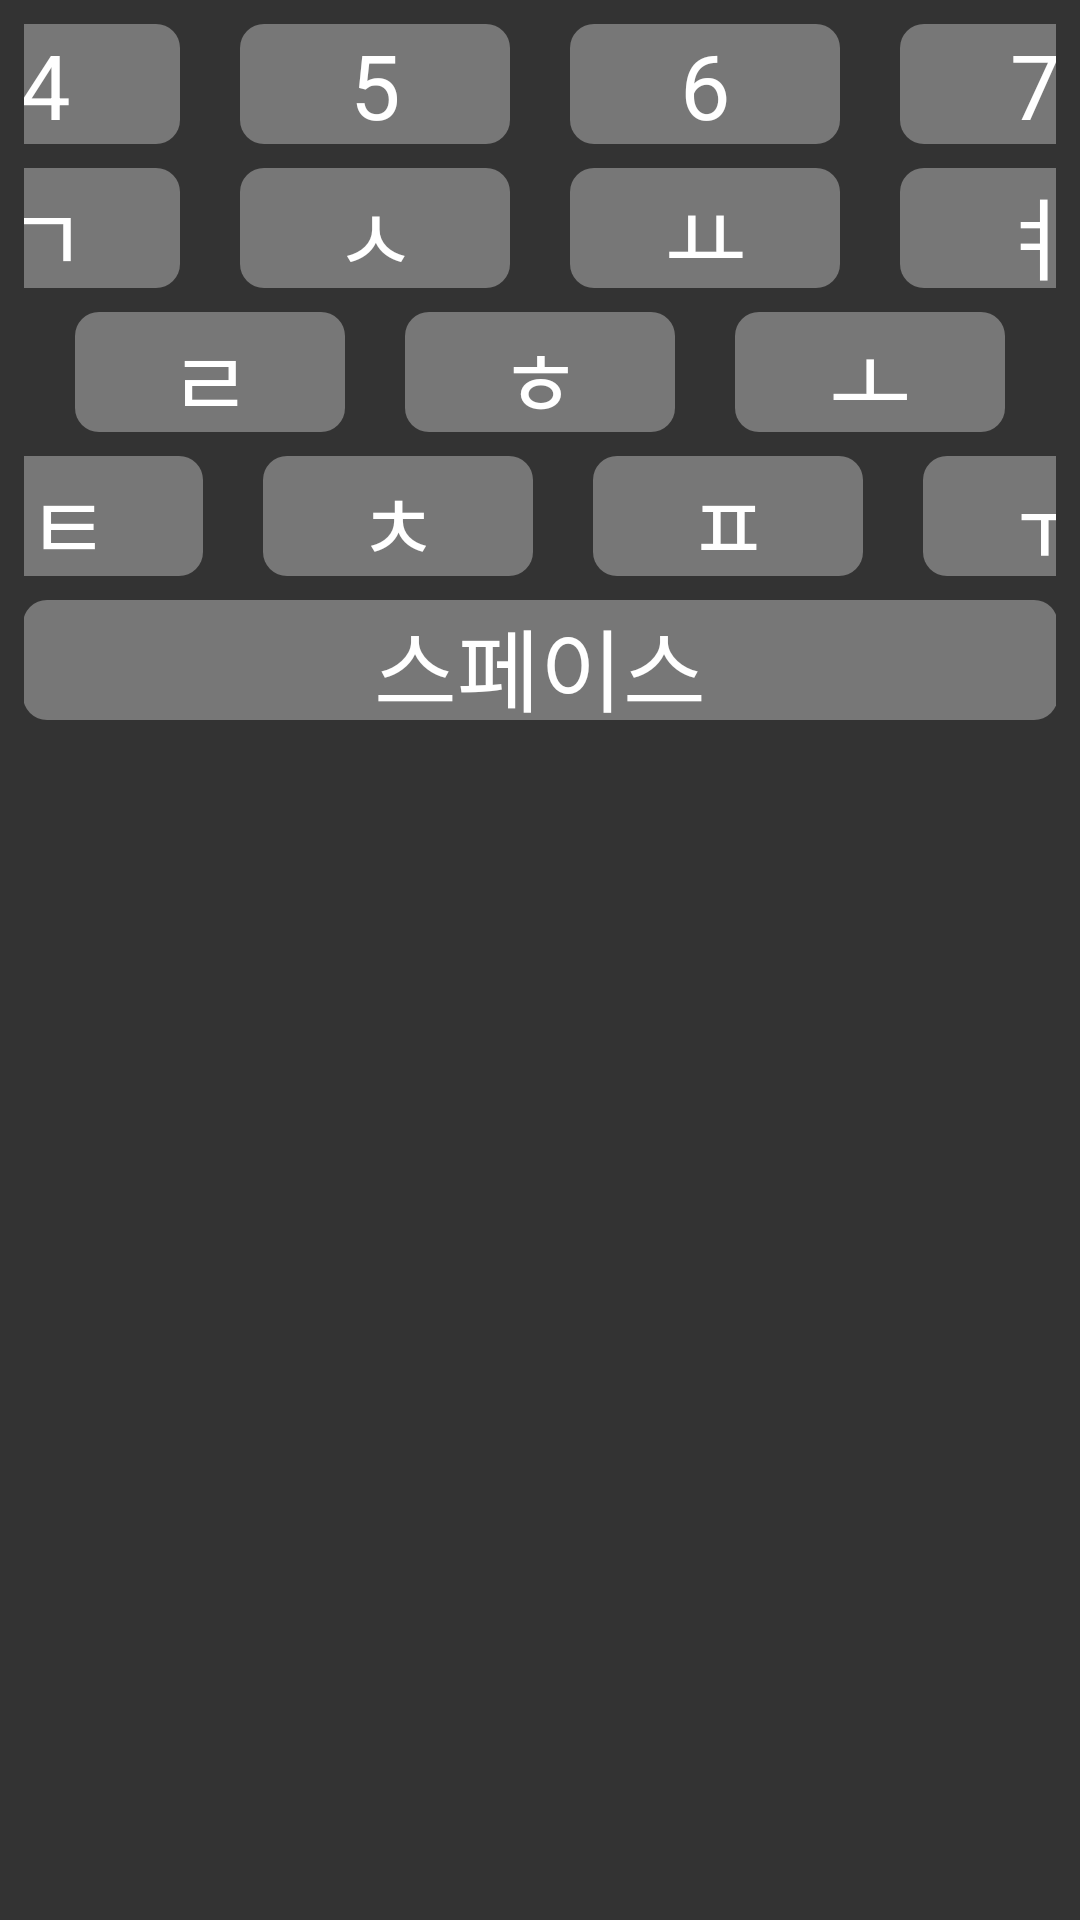

Layout XML and referenced resources for this Android screen:
<!-- AndroidManifest.xml: application theme Theme.NewEz -->
<!-- res/layout/custom_keyboard.xml -->
<?xml version="1.0" encoding="utf-8"?>

<LinearLayout xmlns:android="http://schemas.android.com/apk/res/android"
    android:layout_width="match_parent"
    android:layout_height="wrap_content"
    android:orientation="vertical"
    android:background="#333333"
    android:padding="8dp">

    <LinearLayout style="@style/KeyboardRow">
        <TextView style="@style/KeyButton" android:id="@+id/button_key_1" android:text="1" />
        <TextView style="@style/KeyButton" android:id="@+id/button_key_2" android:text="2" />
        <TextView style="@style/KeyButton" android:id="@+id/button_key_3" android:text="3" />
        <TextView style="@style/KeyButton" android:id="@+id/button_key_4" android:text="4" />
        <TextView style="@style/KeyButton" android:id="@+id/button_key_5" android:text="5" />
        <TextView style="@style/KeyButton" android:id="@+id/button_key_6" android:text="6" />
        <TextView style="@style/KeyButton" android:id="@+id/button_key_7" android:text="7" />
        <TextView style="@style/KeyButton" android:id="@+id/button_key_8" android:text="8" />
        <TextView style="@style/KeyButton" android:id="@+id/button_key_9" android:text="9" />
        <TextView style="@style/KeyButton" android:id="@+id/button_key_0" android:text="0" />
    </LinearLayout>

    <LinearLayout style="@style/KeyboardRow">
        <TextView style="@style/KeyButton" android:id="@+id/button_key_B" android:text="ㅂ" />
        <TextView style="@style/KeyButton" android:id="@+id/button_key_J" android:text="ㅈ" />
        <TextView style="@style/KeyButton" android:id="@+id/button_key_D" android:text="ㄷ" />
        <TextView style="@style/KeyButton" android:id="@+id/button_key_G" android:text="ㄱ" />
        <TextView style="@style/KeyButton" android:id="@+id/button_key_S" android:text="ㅅ" />
        <TextView style="@style/KeyButton" android:id="@+id/button_key_YO" android:text="ㅛ" />
        <TextView style="@style/KeyButton" android:id="@+id/button_key_YEO" android:text="ㅕ" />
        <TextView style="@style/KeyButton" android:id="@+id/button_key_YA" android:text="ㅑ" />
        <TextView style="@style/KeyButton" android:id="@+id/button_key_AE" android:text="ㅐ" />
        <TextView style="@style/KeyButton" android:id="@+id/button_key_E" android:text="ㅔ" />
    </LinearLayout>

    <LinearLayout style="@style/KeyboardRow">
        <TextView style="@style/KeyButton" android:id="@+id/button_key_M" android:text="ㅁ" />
        <TextView style="@style/KeyButton" android:id="@+id/button_key_N" android:text="ㄴ" />
        <TextView style="@style/KeyButton" android:id="@+id/button_key_O" android:text="ㅇ" />
        <TextView style="@style/KeyButton" android:id="@+id/button_key_R" android:text="ㄹ" />
        <TextView style="@style/KeyButton" android:id="@+id/button_key_H" android:text="ㅎ" />
        <TextView style="@style/KeyButton" android:id="@+id/button_key_HO" android:text="ㅗ" />
        <TextView style="@style/KeyButton" android:id="@+id/button_key_HEO" android:text="ㅓ" />
        <TextView style="@style/KeyButton" android:id="@+id/button_key_HA" android:text="ㅏ" />
        <TextView style="@style/KeyButton" android:id="@+id/button_key_HI" android:text="ㅣ" />
    </LinearLayout>

    <LinearLayout style="@style/KeyboardRow">
        <TextView style="@style/KeyButton" android:id="@+id/button_key_shift" android:layout_width="105dp" android:text="Shift" />
        <TextView style="@style/KeyButton" android:id="@+id/button_key_K" android:text="ㅋ" />
        <TextView style="@style/KeyButton" android:id="@+id/button_key_T" android:text="ㅌ" />
        <TextView style="@style/KeyButton" android:id="@+id/button_key_CH" android:text="ㅊ" />
        <TextView style="@style/KeyButton" android:id="@+id/button_key_P" android:text="ㅍ" />
        <TextView style="@style/KeyButton" android:id="@+id/button_key_YU" android:text="ㅠ" />
        <TextView style="@style/KeyButton" android:id="@+id/button_key_U" android:text="ㅜ" />
        <TextView style="@style/KeyButton" android:id="@+id/button_key_EU" android:text="ㅡ" />
    </LinearLayout>

    <LinearLayout style="@style/KeyboardRow">
        <TextView style="@style/KeyButton" android:id="@+id/button_key_lang" android:layout_width="105dp" android:text="한/영" />
        <TextView style="@style/KeyButton" android:id="@+id/button_key_space" android:layout_width="345dp" android:text="스페이스" />
        <TextView style="@style/KeyButton" android:id="@+id/button_key_backspace" android:layout_width="105dp" android:text="⌫" />
    </LinearLayout>

</LinearLayout>
<!-- resources referenced by this layout -->
<resources>
  <style name="KeyButton">
          <item name="android:layout_width">90dp</item>
          <item name="android:layout_height">40dp</item>
          <item name="android:layout_marginStart">10dp</item>
          <item name="android:layout_marginEnd">10dp</item>
          <item name="android:background">@drawable/button_background_selector</item>
          <item name="android:stateListAnimator">@animator/focus_scale_animator</item>
          <item name="android:focusable">true</item>
          <item name="android:textColor">@android:color/white</item>
          <item name="android:textSize">30sp</item>
          <item name="android:textAllCaps">false</item>
          <item name="android:gravity">center</item>
      </style>
  <style name="KeyboardRow">
          <item name="android:layout_width">match_parent</item>
          <item name="android:layout_height">wrap_content</item>
          <item name="android:gravity">center_horizontal</item>
          <item name="android:orientation">horizontal</item>
          <item name="android:layout_marginBottom">8dp</item>
      </style>
  <style name="Theme.NewEz" parent="@style/Theme.Leanback" />
  <!-- drawable button_background_selector (drawable) -->
  <?xml version="1.0" encoding="utf-8"?>
  
  <selector xmlns:android="http://schemas.android.com/apk/res/android">
  
      <item android:state_focused="true">
          <shape android:shape="rectangle">
              <solid android:color="#777777" />
              <corners android:radius="8dp" />
              <stroke android:width="3dp" android:color="#FFEB3B" />
          </shape>
      </item>
  
      <item android:state_enabled="false">
          <shape android:shape="rectangle">
              <solid android:color="#444444" />
              <corners android:radius="8dp" />
          </shape>
      </item>
  
      <item>
          <shape android:shape="rectangle">
              <solid android:color="#777777" />
              <corners android:radius="8dp" />
          </shape>
      </item>
  
  </selector>
</resources>
